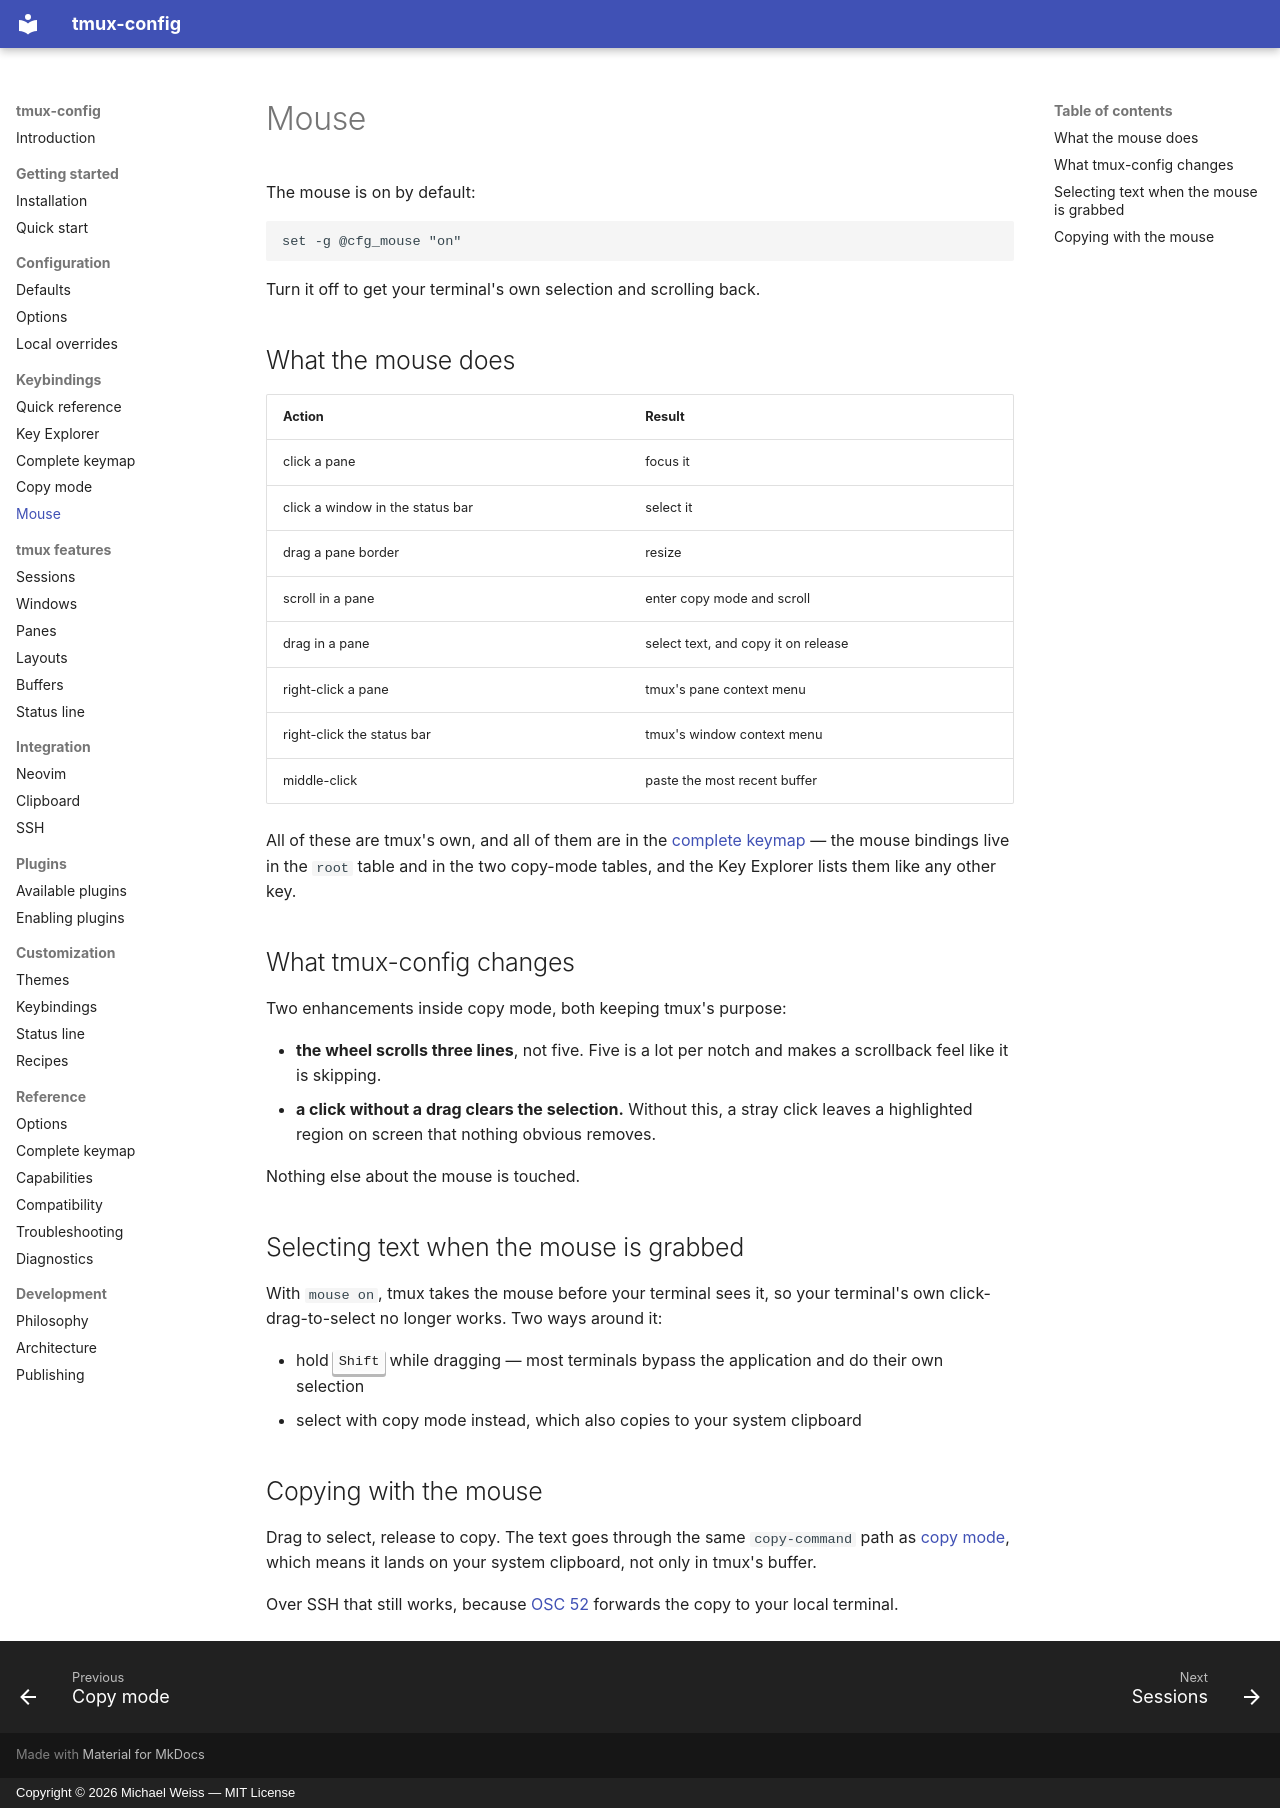

repository: MichaelWeissDEV/tmux-config · page: keybindings/mouse/index.html · generator: mkdocs · copyright: Copyright © 2026 Michael Weiss — MIT License

# Mouse

The mouse is on by default:

```tmux
set -g @cfg_mouse "on"
```

Turn it off to get your terminal's own selection and scrolling back.

## What the mouse does

| Action | Result |
| --- | --- |
| click a pane | focus it |
| click a window in the status bar | select it |
| drag a pane border | resize |
| scroll in a pane | enter copy mode and scroll |
| drag in a pane | select text, and copy it on release |
| right-click a pane | tmux's pane context menu |
| right-click the status bar | tmux's window context menu |
| middle-click | paste the most recent buffer |

All of these are tmux's own, and all of them are in the
[complete keymap](complete.md) — the mouse bindings live in the `root` table
and in the two copy-mode tables, and the Key Explorer lists them like any other
key.

## What tmux-config changes

Two enhancements inside copy mode, both keeping tmux's purpose:

- **the wheel scrolls three lines**, not five. Five is a lot per notch and makes
  a scrollback feel like it is skipping.
- **a click without a drag clears the selection.** Without this, a stray click
  leaves a highlighted region on screen that nothing obvious removes.

Nothing else about the mouse is touched.

## Selecting text when the mouse is grabbed

With `mouse on`, tmux takes the mouse before your terminal sees it, so your
terminal's own click-drag-to-select no longer works. Two ways around it:

- hold <kbd>Shift</kbd> while dragging — most terminals bypass the application
  and do their own selection
- select with copy mode instead, which also copies to your system clipboard

## Copying with the mouse

Drag to select, release to copy. The text goes through the same `copy-command`
path as [copy mode](copy-mode.md), which means it lands on your system
clipboard, not only in tmux's buffer.

Over SSH that still works, because
[OSC 52](../integration/clipboard.md) forwards the copy to your local terminal.
